4-way image classification set "retinal_images" from GitHub (prisi8379/Retiscan_Miniproject); label vocabulary: mild diabetic retinopathy, moderate diabetic retinopathy, proliferative diabetic retinopathy, severe diabetic retinopathy.

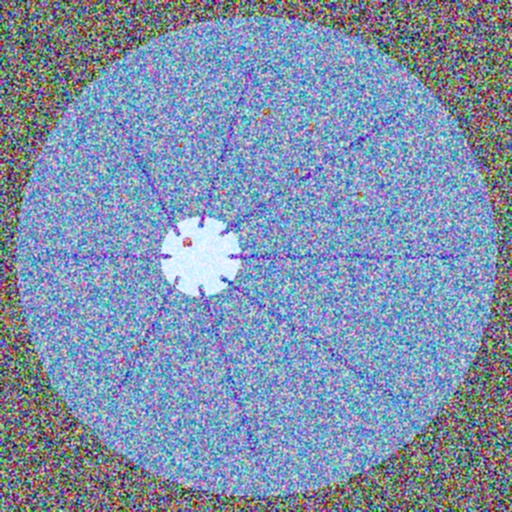
Label: moderate diabetic retinopathy

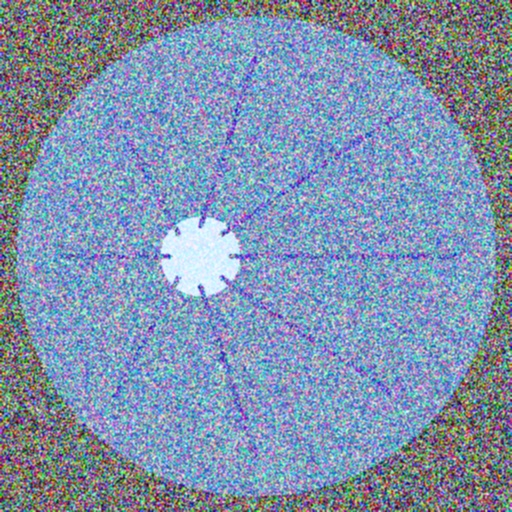
Label: mild diabetic retinopathy

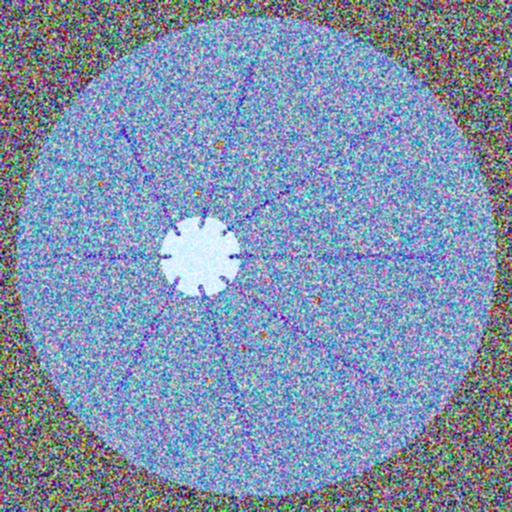
Label: moderate diabetic retinopathy

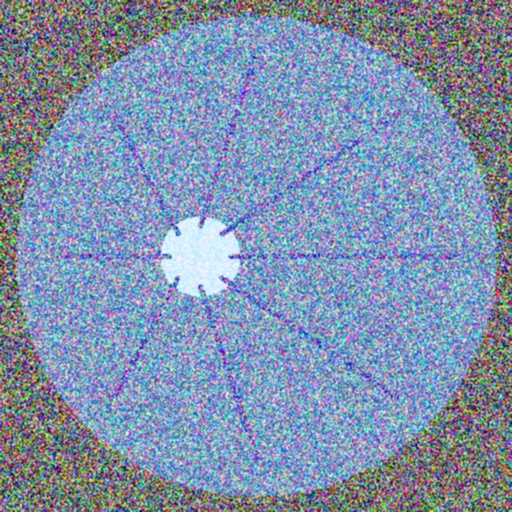
Label: mild diabetic retinopathy

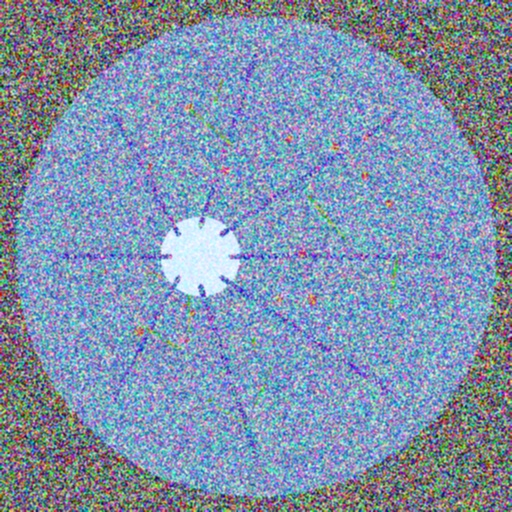
Label: proliferative diabetic retinopathy

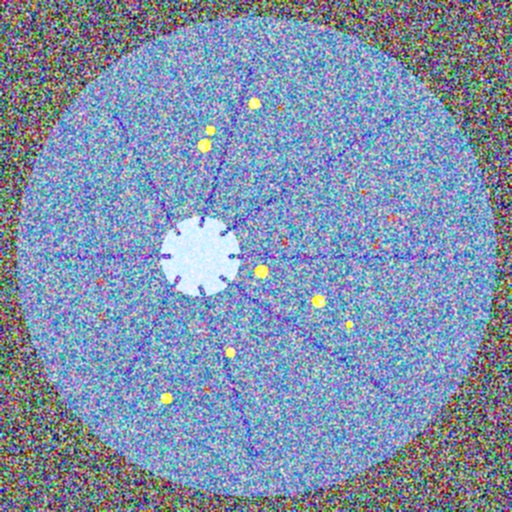
Label: severe diabetic retinopathy
